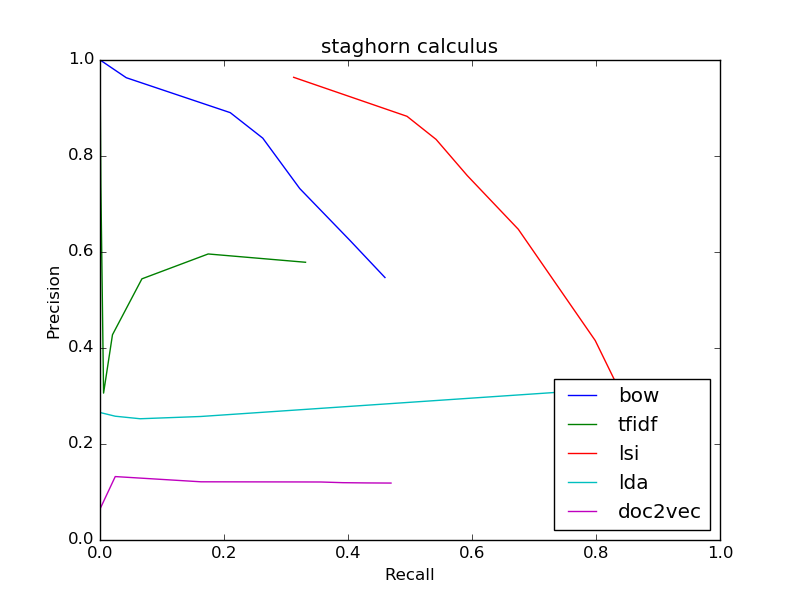

Source data for this figure (header and first rows):
bow
0.5468, 0.4596
0.5468, 0.4596
0.6238, 0.4034
0.7322, 0.3222
0.8372, 0.2625
0.8903, 0.2101
0.9631, 0.04236
1.0, 0.0001623
0, 0.0
0, 0.0
0, 0.0
tfidf
0.5786, 0.3315
0.5786, 0.3315
0.5959, 0.1745
0.5441, 0.0676
0.4276, 0.02012
0.306, 0.005762
0.7391, 0.00138
1.0, 8.114907084313884e-05
0, 0.0
0, 0.0
0, 0.0
lsi
0.1437, 0.9213
0.1437, 0.9213
0.1578, 0.9082
0.1773, 0.8944
0.2024, 0.8811
0.2328, 0.8679
0.4156, 0.7988
0.6474, 0.6747
0.7592, 0.5924
0.8346, 0.5421
0.8827, 0.4952
lda
0.1929, 0.9752
0.1929, 0.9752
0.1978, 0.9744
0.2027, 0.9719
0.2083, 0.9696
0.2141, 0.9671
0.2451, 0.9471
0.3167, 0.8405
0.2573, 0.1623
0.2526, 0.06476
0.2579, 0.02451
doc2vec
0.1186, 0.4694
0.1186, 0.4694
0.1189, 0.4298
0.1194, 0.3915
0.1208, 0.3564
0.121, 0.3192
0.1212, 0.1629
0.1321, 0.02459
0.06604, 0.000568
0.0, 0.0
0, 0.0
